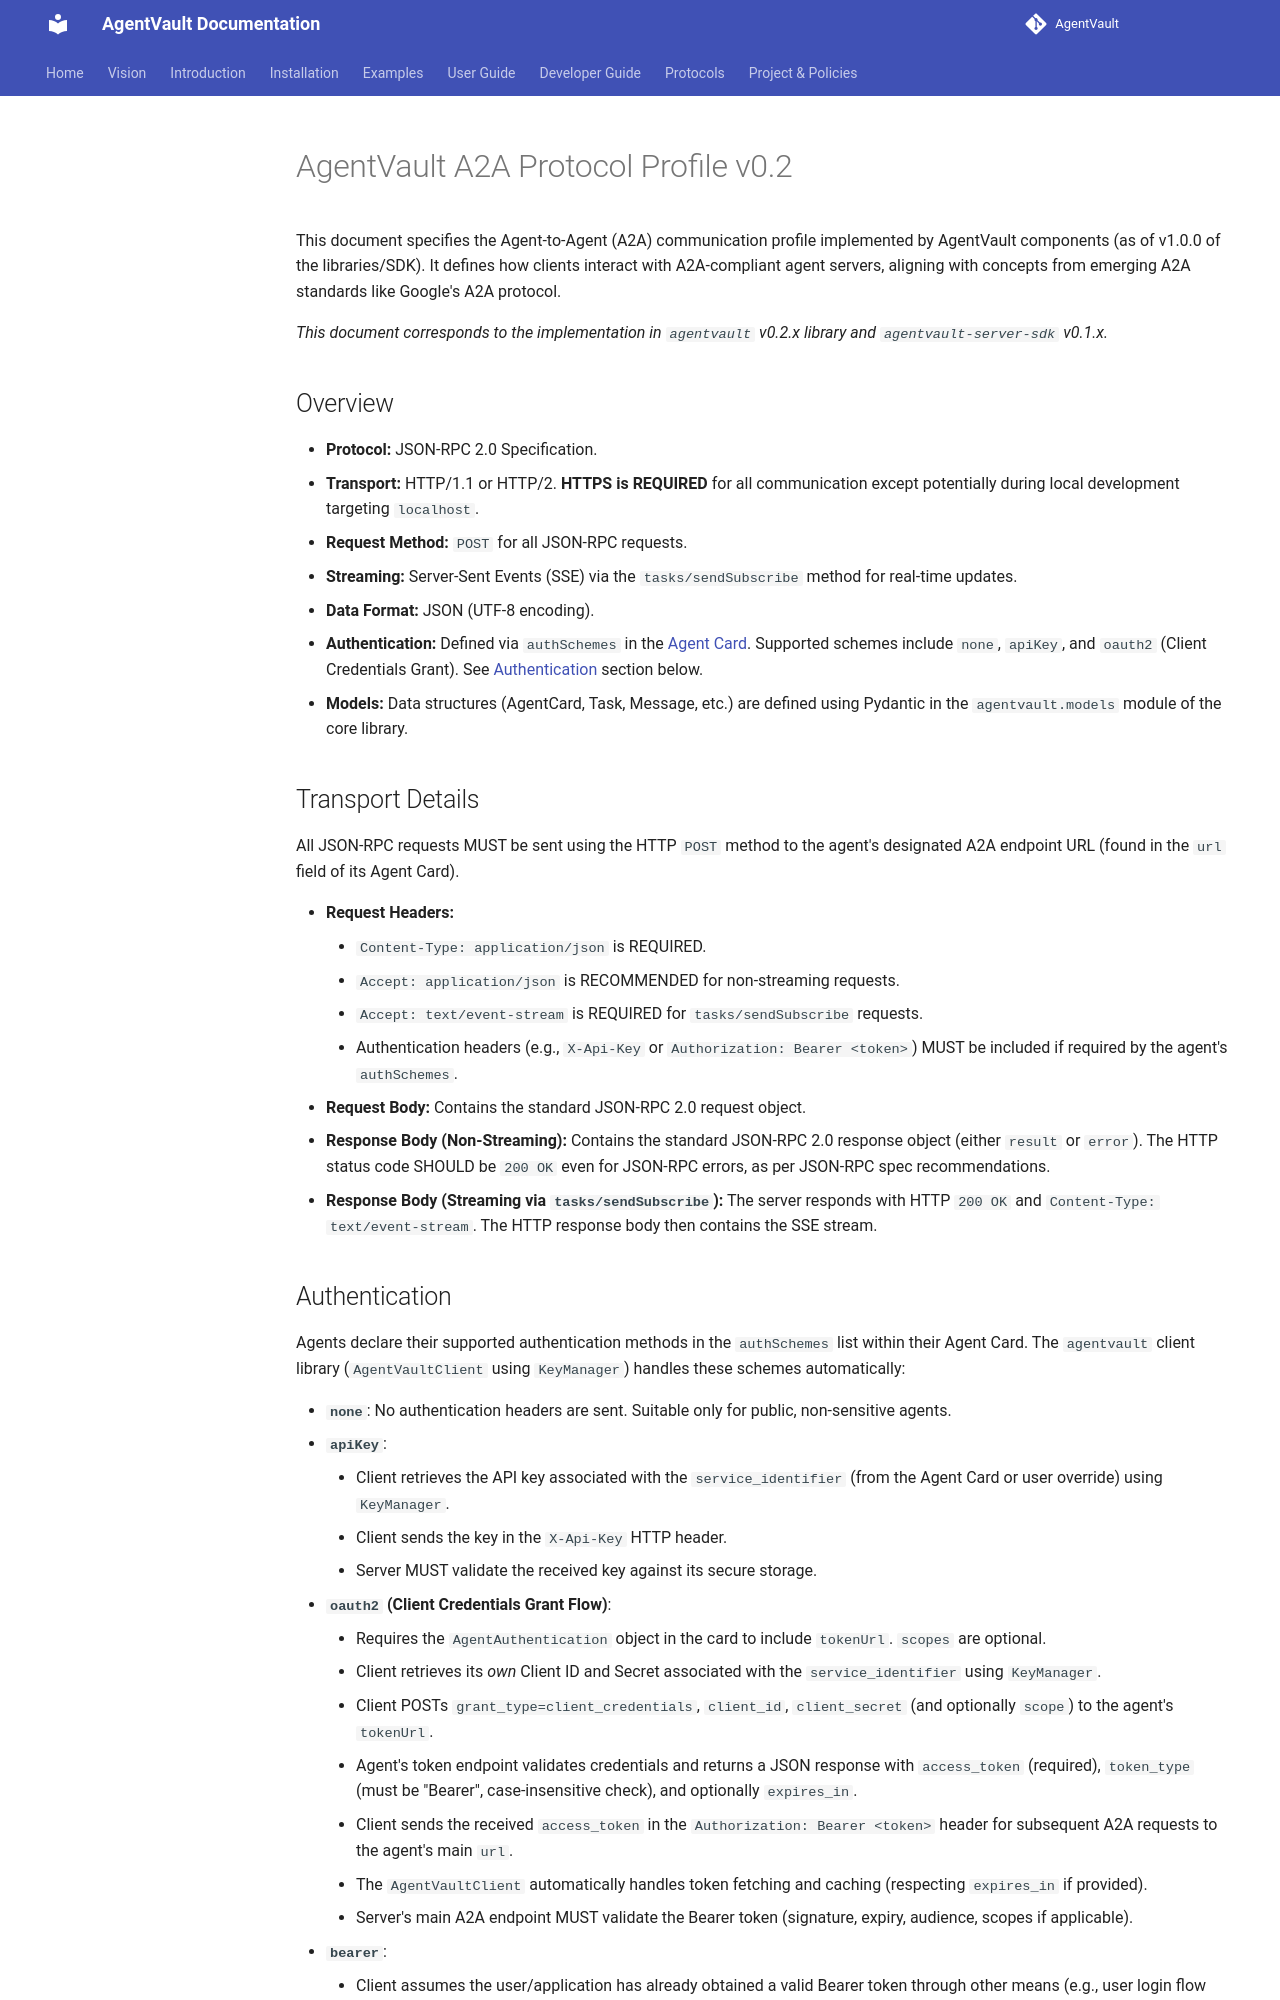

repository: SecureAgentTools/AgentVault · page: architecture/a2a_protocol/index.html · generator: mkdocs

# AgentVault A2A Protocol Profile v0.2

This document specifies the Agent-to-Agent (A2A) communication profile implemented by AgentVault components (as of v1.0.0 of the libraries/SDK). It defines how clients interact with A2A-compliant agent servers, aligning with concepts from emerging A2A standards like Google's A2A protocol.

*This document corresponds to the implementation in `agentvault` v0.2.x library and `agentvault-server-sdk` v0.1.x.*

## Overview

*   **Protocol:** JSON-RPC 2.0 Specification.
*   **Transport:** HTTP/1.1 or HTTP/2. **HTTPS is REQUIRED** for all communication except potentially during local development targeting `localhost`.
*   **Request Method:** `POST` for all JSON-RPC requests.
*   **Streaming:** Server-Sent Events (SSE) via the `tasks/sendSubscribe` method for real-time updates.
*   **Data Format:** JSON (UTF-8 encoding).
*   **Authentication:** Defined via `authSchemes` in the [Agent Card](../concepts.md#agent-card). Supported schemes include `none`, `apiKey`, and `oauth2` (Client Credentials Grant). See [Authentication](#authentication) section below.
*   **Models:** Data structures (AgentCard, Task, Message, etc.) are defined using Pydantic in the `agentvault.models` module of the core library.

## Transport Details

All JSON-RPC requests MUST be sent using the HTTP `POST` method to the agent's designated A2A endpoint URL (found in the `url` field of its Agent Card).

*   **Request Headers:**
    *   `Content-Type: application/json` is REQUIRED.
    *   `Accept: application/json` is RECOMMENDED for non-streaming requests.
    *   `Accept: text/event-stream` is REQUIRED for `tasks/sendSubscribe` requests.
    *   Authentication headers (e.g., `X-Api-Key` or `Authorization: Bearer <token>`) MUST be included if required by the agent's `authSchemes`.
*   **Request Body:** Contains the standard JSON-RPC 2.0 request object.
*   **Response Body (Non-Streaming):** Contains the standard JSON-RPC 2.0 response object (either `result` or `error`). The HTTP status code SHOULD be `200 OK` even for JSON-RPC errors, as per JSON-RPC spec recommendations.
*   **Response Body (Streaming via `tasks/sendSubscribe`):** The server responds with HTTP `200 OK` and `Content-Type: text/event-stream`. The HTTP response body then contains the SSE stream.
